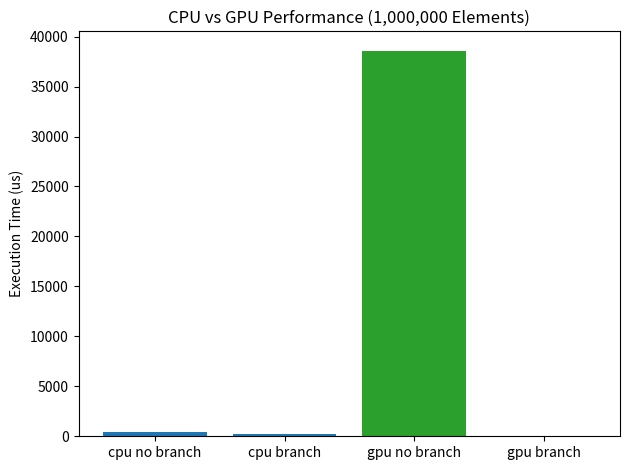

Source code (Python):
import matplotlib.pyplot as plt

# Replace these values with the actual microsecond outputs from your terminal
labels = ['cpu no branch', 'cpu branch', 'gpu no branch', 'gpu branch']
times = [414, 234, 38599, 23]

plt.bar(labels, times, color=['#1f77b4', '#1f77b4', '#2ca02c', '#2ca02c'])
plt.ylabel('Execution Time (us)')
plt.title('CPU vs GPU Performance (1,000,000 Elements)')
plt.tight_layout()
plt.savefig('performance_comparison.png')
